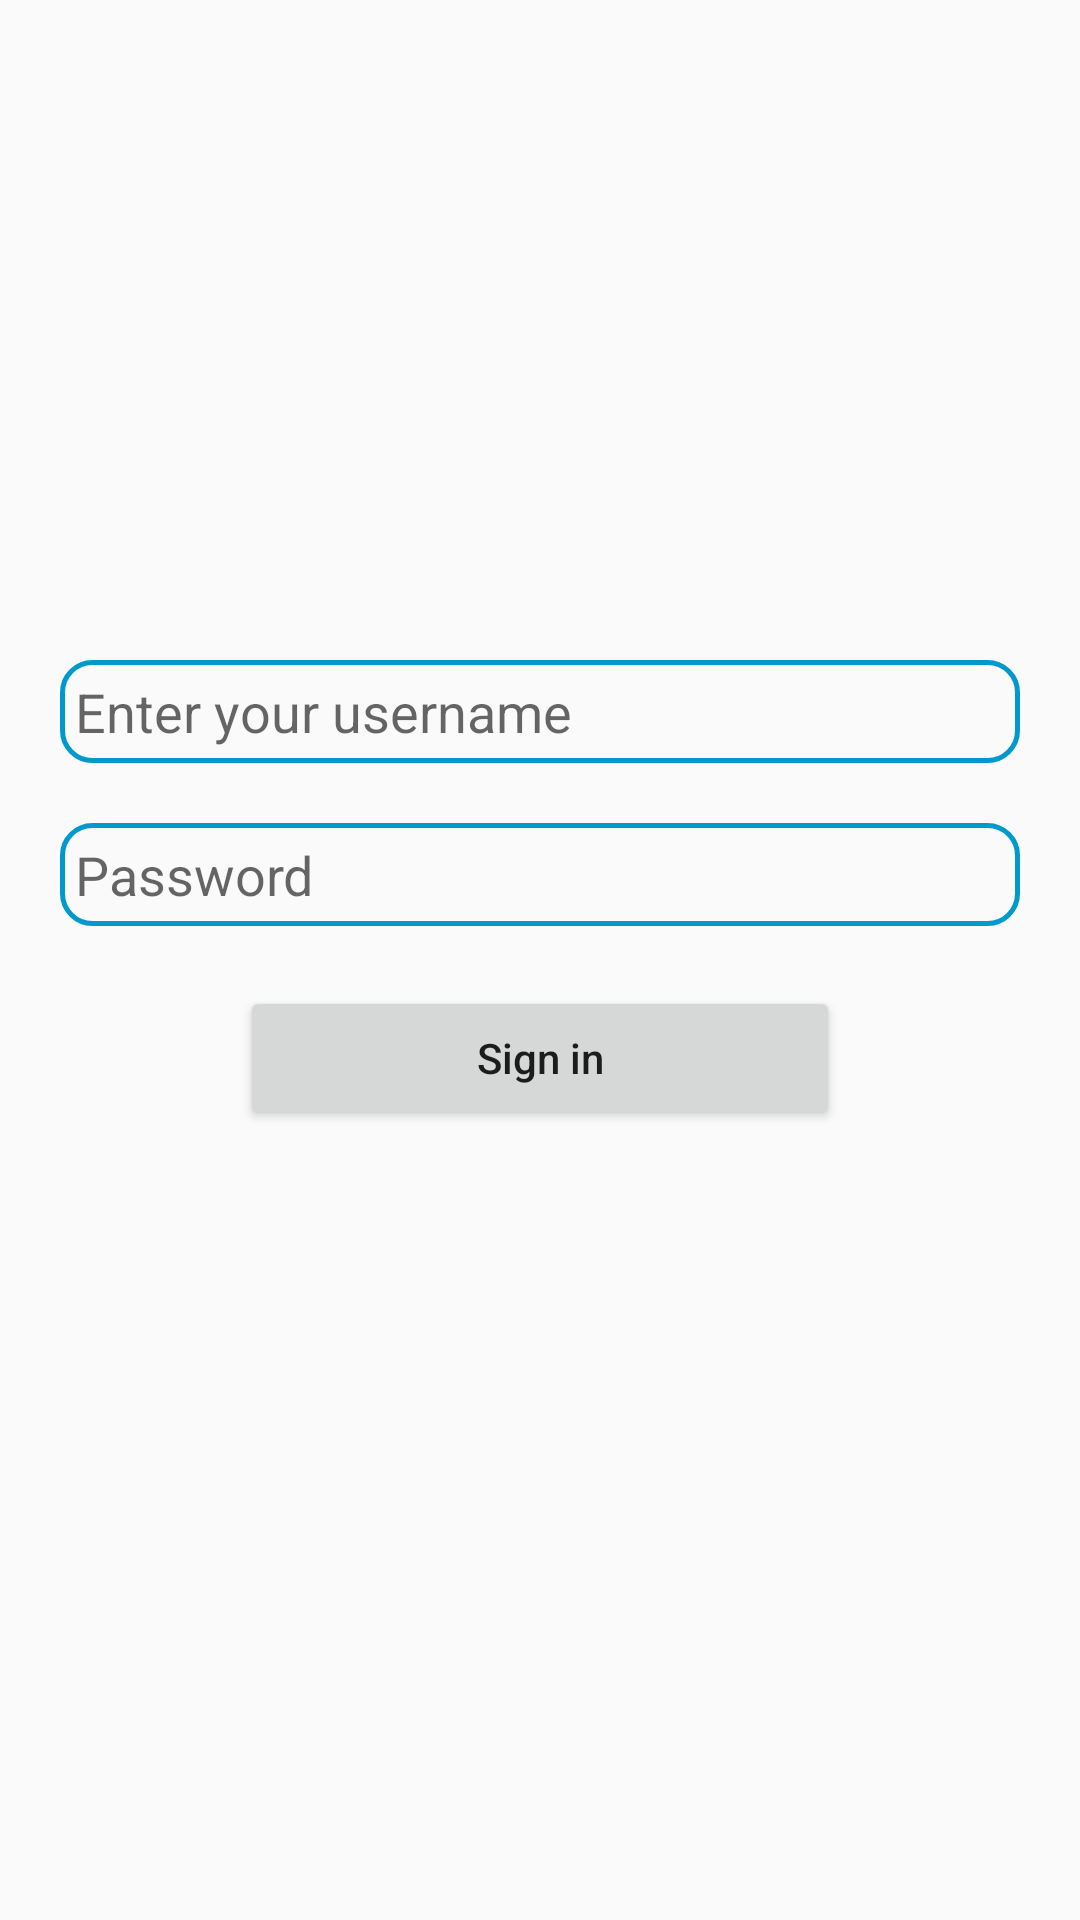

This screen was rendered from an Android layout file. Write that file and the resources it references.
<!-- AndroidManifest.xml: application theme AppTheme -->
<!-- res/layout/activity_login.xml -->
<?xml version="1.0" encoding="utf-8"?>
<LinearLayout xmlns:android="http://schemas.android.com/apk/res/android"
    android:layout_width="match_parent"
    android:layout_height="match_parent"
    android:orientation="vertical">
    <View
        android:layout_width="match_parent"
        android:layout_height="200dp"/>

    <EditText
        android:id="@+id/et_username"
        android:layout_width="match_parent"
        android:layout_height="wrap_content"
        android:layout_margin="20dp"
        android:background="@drawable/et_bg"
        android:hint="@string/username"
        android:inputType="text"
        android:padding="5dp" />

    <EditText
        android:id="@+id/et_password"
        android:layout_width="match_parent"
        android:layout_height="wrap_content"
        android:layout_marginLeft="20dp"
        android:layout_marginRight="20dp"
        android:background="@drawable/et_bg"
        android:hint="@string/password"
        android:inputType="textPassword"
        android:padding="5dp" />

        <Button
            android:id="@+id/btn_sign_in"
            android:layout_width="200dp"
            android:layout_height="wrap_content"
            android:layout_gravity="center"
            android:layout_marginTop="20dp"
            android:text="@string/sign_in"
            android:textAllCaps="false"/>

</LinearLayout>
<!-- resources referenced by this layout -->
<resources>
  <!-- drawable et_bg (drawable) -->
  <?xml version="1.0" encoding="utf-8"?>
  <shape xmlns:android="http://schemas.android.com/apk/res/android" android:shape="rectangle">
  
      <stroke android:color="@android:color/holo_blue_dark"
          android:width="1.5dp"/>
      <corners android:radius="10dp"/>
  
  </shape>
  <string name="password">Password</string>
  <string name="sign_in">Sign in</string>
  <string name="username">Enter your username</string>
  <style name="AppTheme" parent="Theme.AppCompat.Light.DarkActionBar">
          
          <item name="colorPrimary">@color/colorPrimary</item>
          <item name="colorPrimaryDark">@color/colorPrimaryDark</item>
          <item name="colorAccent">@color/colorAccent</item>
      </style>
  <!-- not gathered from this repository: default colours our renderer supplied (Android Studio template values) -->
  <color name="colorPrimary">#FF6200EE</color>
  <color name="colorPrimaryDark">#FF3700B3</color>
  <color name="colorAccent">#FF03DAC5</color>
</resources>
